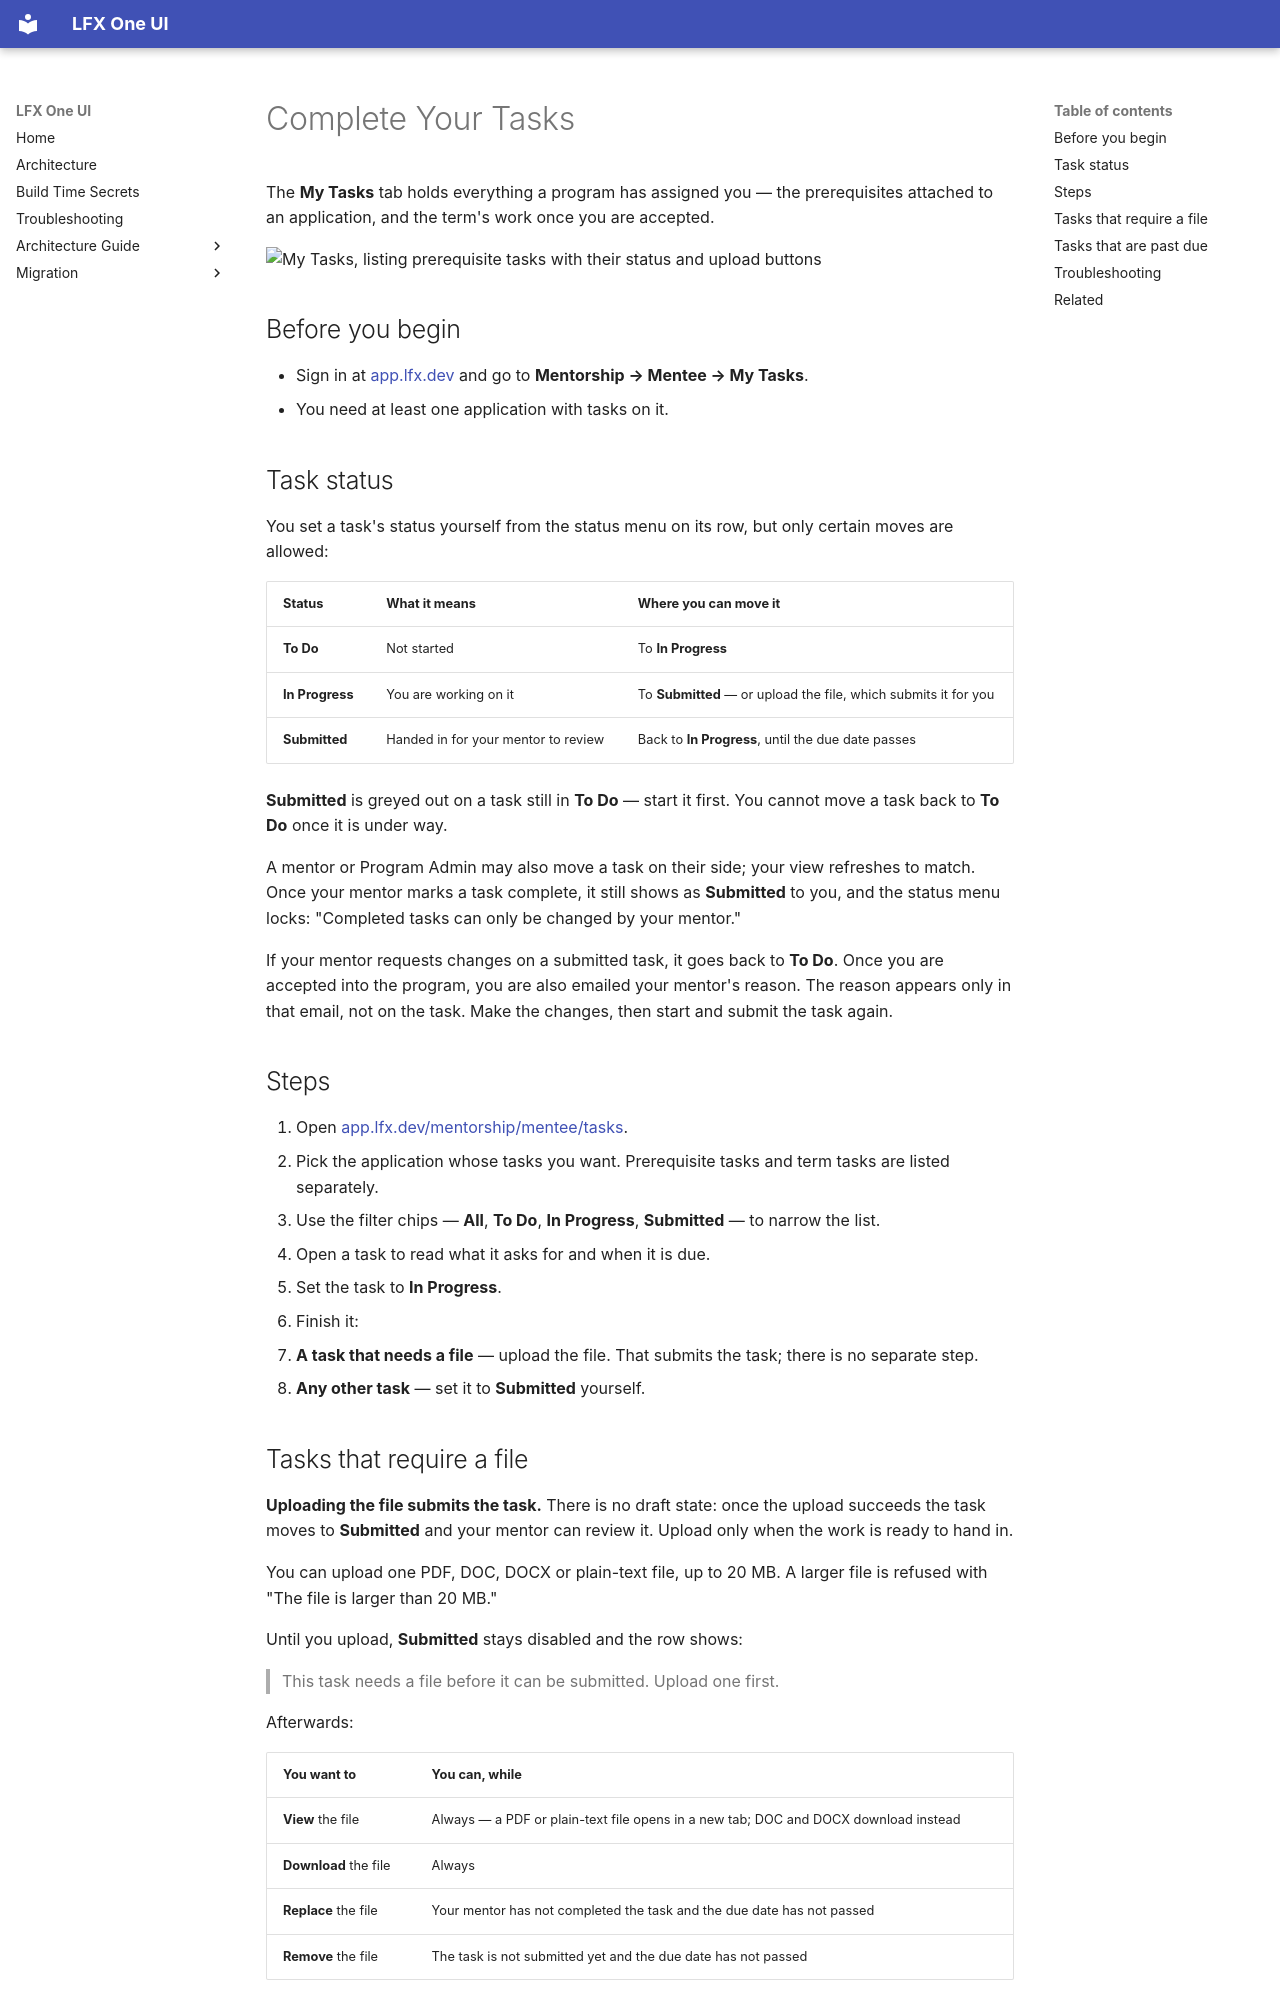

repository: linuxfoundation/lfx-self-serve · page: user/mentorship/mentee-tasks/index.html · generator: mkdocs

---
title: Complete Your Tasks
description: How to work through LFX Mentorship tasks, change a task's status and upload a required file.
audience: [all]
product_area: Mentorship
tags: [mentorship, mentee, tasks, status, file-upload, prerequisites]
last_generated: 2026-10-26
last_updated: 2026-11-10
intercom_collection: Mentorship
---

The **My Tasks** tab holds everything a program has assigned you — the prerequisites attached to an application, and the term's work once you are accepted.

![My Tasks, listing prerequisite tasks with their status and upload buttons](/images/docs/mentorship/mentee-tasks.png)

## Before you begin

- Sign in at [app.lfx.dev](https://app.lfx.dev) and go to **Mentorship → Mentee → My Tasks**.
- You need at least one application with tasks on it.

## Task status

You set a task's status yourself from the status menu on its row, but only certain moves are allowed:

| Status          | What it means                       | Where you can move it                                           |
| --------------- | ----------------------------------- | --------------------------------------------------------------- |
| **To Do**       | Not started                         | To **In Progress**                                              |
| **In Progress** | You are working on it               | To **Submitted** — or upload the file, which submits it for you |
| **Submitted**   | Handed in for your mentor to review | Back to **In Progress**, until the due date passes              |

**Submitted** is greyed out on a task still in **To Do** — start it first. You cannot move a task back to **To Do** once it is under way.

A mentor or Program Admin may also move a task on their side; your view refreshes to match. Once your mentor marks a task complete, it still shows as **Submitted** to you, and the status menu locks: "Completed tasks can only be changed by your mentor."

If your mentor requests changes on a submitted task, it goes back to **To Do**. Once you are accepted into the program, you are also emailed your mentor's reason. The reason appears only in that email, not on the task. Make the changes, then start and submit the task again.

## Steps

1. Open [app.lfx.dev/mentorship/mentee/tasks](https://app.lfx.dev/mentorship/mentee/tasks).
2. Pick the application whose tasks you want. Prerequisite tasks and term tasks are listed separately.
3. Use the filter chips — **All**, **To Do**, **In Progress**, **Submitted** — to narrow the list.
4. Open a task to read what it asks for and when it is due.
5. Set the task to **In Progress**.
6. Finish it:
   - **A task that needs a file** — upload the file. That submits the task; there is no separate step.
   - **Any other task** — set it to **Submitted** yourself.
